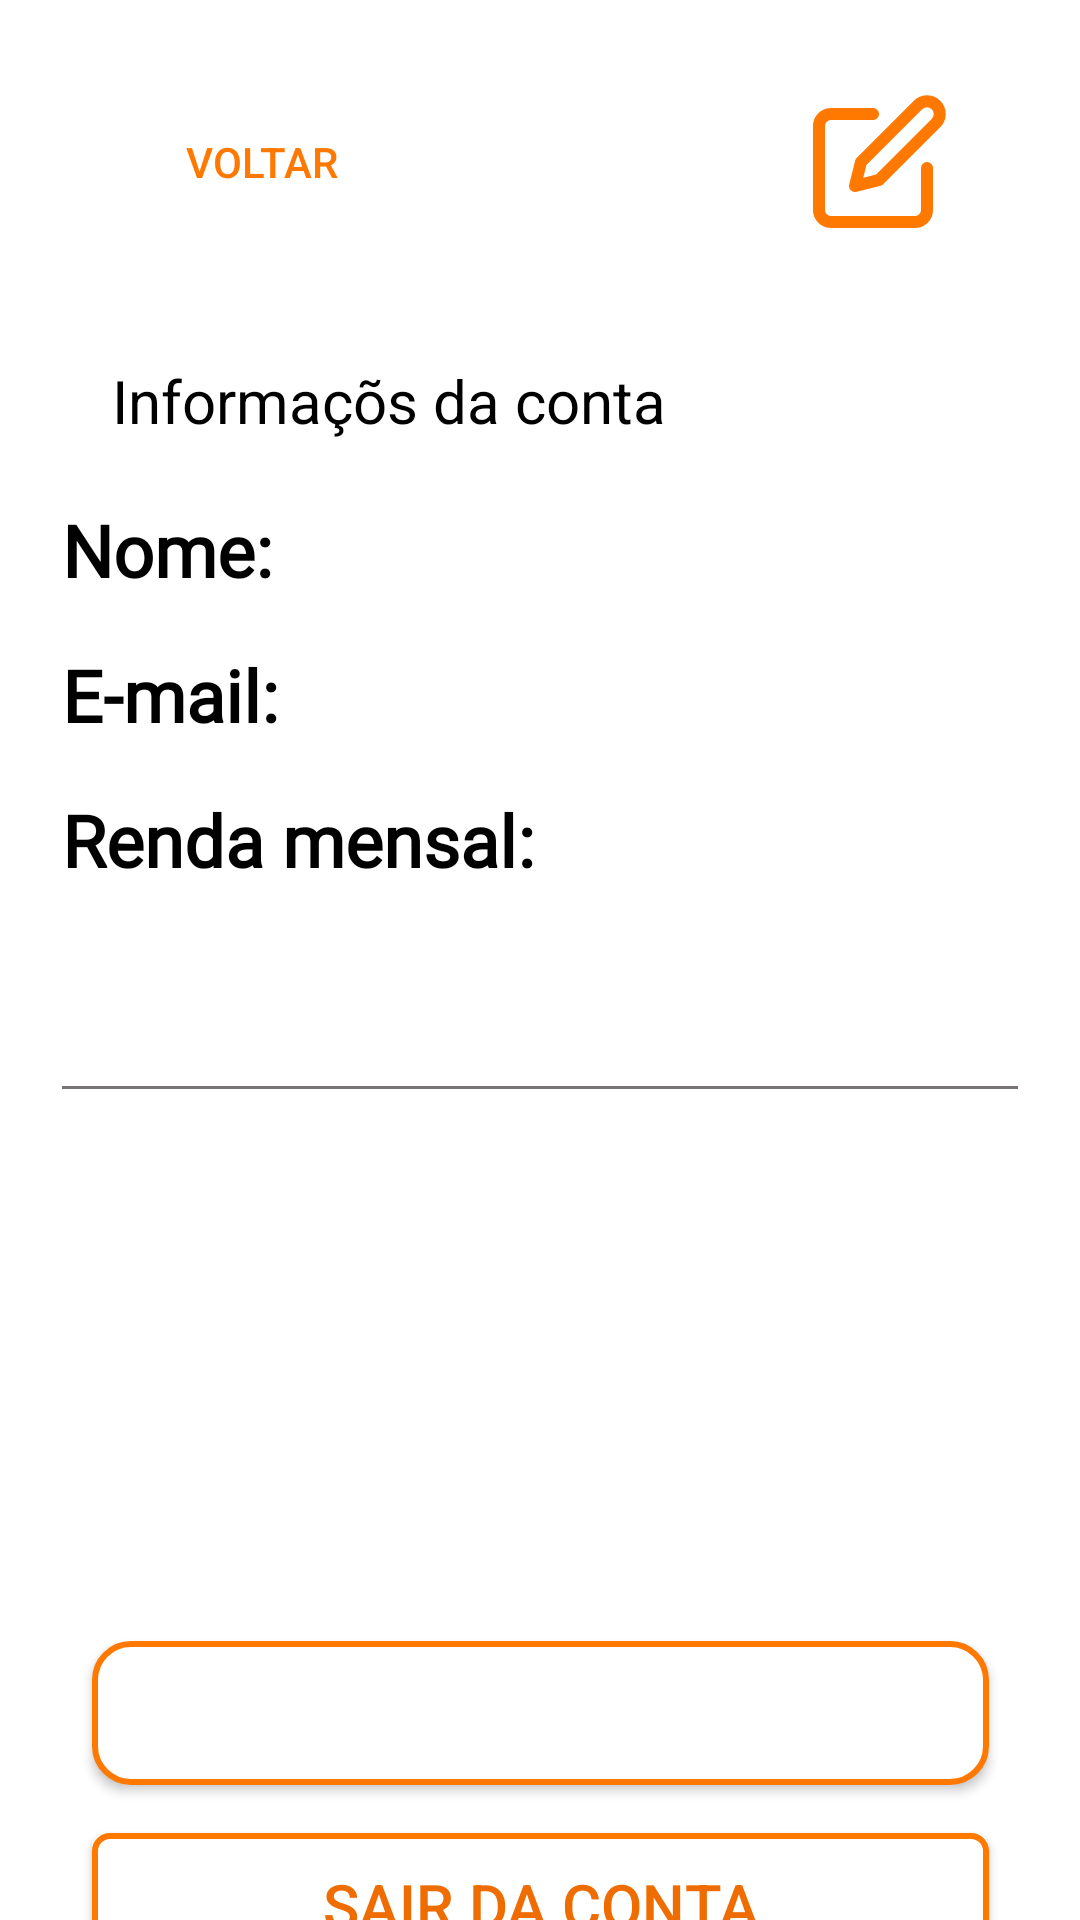

Layout XML and referenced resources for this Android screen:
<!-- AndroidManifest.xml: application theme Base.Theme.Expends -->
<!-- res/layout/activity_logout.xml -->
<?xml version="1.0" encoding="utf-8"?>
<LinearLayout xmlns:android="http://schemas.android.com/apk/res/android"
    xmlns:app="http://schemas.android.com/apk/res-auto"
    xmlns:tools="http://schemas.android.com/tools"
    android:id="@+id/logout"
    android:layout_width="match_parent"
    android:layout_marginLeft="20dp"
    android:layout_marginRight="20dp"
    android:layout_height="match_parent"
    android:background="@color/white"
    android:gravity="center_horizontal"
    android:orientation="vertical">

    <LinearLayout
        android:layout_width="match_parent"
        android:layout_height="120dp"
        android:orientation="horizontal"
        android:layout_marginRight="20dp"
        android:layout_marginLeft="20dp">

        <Button
            android:id="@+id/btnVoltar"
            android:layout_width="wrap_content"
            android:layout_height="wrap_content"
            android:layout_marginTop="30dp"
            android:layout_marginBottom="0dp"
            android:background="?attr/selectableItemBackgroundBorderless"
            android:text="Voltar"
            android:layout_weight="1"
            android:textColor="@color/orangeExpend"
            tools:ignore="HardcodedText" />

        <TextView
            android:id="@+id/vazio"
            android:layout_width="wrap_content"
            android:layout_height="wrap_content"
            android:layout_marginTop="30dp"
            android:layout_marginBottom="0dp"
            android:background="?attr/selectableItemBackgroundBorderless"
            android:text=""
            android:layout_weight="2"
            android:textColor="@color/orangeExpend"
            tools:ignore="HardcodedText" />

        <ImageButton
            android:id="@+id/btnEdit"
            android:background="@color/white"
            android:layout_marginTop="30dp"
            android:layout_weight="1"
            android:layout_width="wrap_content"
            android:layout_height="wrap_content"
            app:srcCompat="@drawable/edit" />
    </LinearLayout>

    <TextView
        android:id="@+id/textView"
        android:layout_width="match_parent"
        android:layout_height="wrap_content"
        android:layout_marginStart="37.33dp"
        android:layout_marginEnd="37.33dp"
        android:text="Informaçõs da conta"
        android:textColor="@color/black"
        android:textSize="20sp" />

    <LinearLayout
        android:layout_width="match_parent"
        android:layout_height="wrap_content"
        android:orientation="horizontal"
        android:background="#00000000"
        android:layout_marginTop="20dp"
        android:layout_gravity="center_vertical">

        
        <TextView

            android:layout_width="wrap_content"
            android:layout_height="wrap_content"
            android:layout_marginBottom="4dp"
            android:fontFamily="@font/roboto_flex"
            android:text="Nome:"
            android:textColor="#000000"
            android:textSize="24sp"
            android:layout_gravity="left"
            android:paddingLeft="10pt"
            android:textStyle="bold" />

        

        

        <TextView
            android:id="@+id/tvNome"
            android:layout_width="wrap_content"
            android:layout_height="wrap_content"
            android:layout_marginBottom="16dp"
            android:fontFamily="@font/roboto_flex"
            android:text=""
            android:textColor="#000000"
            android:textSize="24sp"
            android:layout_gravity="left"
            android:paddingLeft="10pt"
            android:textStyle="bold"
            />

        <EditText
            android:id="@+id/edtNome"
            android:layout_width="match_parent"
            android:layout_height="35dp"
            android:layout_gravity="left"
            android:layout_marginLeft="10pt"
            android:layout_marginRight="10pt"
            android:layout_marginTop="40dp"
            android:autofillHints=""
            android:background="@drawable/custom_insert"
            android:textColor="@color/orangeExpend"
            android:visibility="gone"/>

    </LinearLayout>

    <LinearLayout
        android:layout_width="match_parent"
        android:layout_height="wrap_content"
        android:orientation="horizontal"
        android:background="#00000000"
        android:layout_gravity="center_vertical">

        

        <TextView

            android:layout_width="wrap_content"
            android:layout_height="wrap_content"
            android:layout_gravity="left"
            android:layout_marginBottom="4dp"
            android:fontFamily="@font/roboto_flex"
            android:paddingLeft="10pt"
            android:text="E-mail:"
            android:textColor="#000000"
            android:textSize="24sp"
            android:textStyle="bold" />

        <TextView
            android:id="@+id/tvEmail"
            android:layout_width="wrap_content"
            android:layout_height="wrap_content"
            android:layout_gravity="left"
            android:layout_marginBottom="16dp"
            android:fontFamily="@font/roboto_flex"
            android:paddingLeft="10pt"
            android:text=""
            android:textColor="#000000"
            android:textSize="24sp"
            android:textStyle="bold" />

        <EditText
            android:id="@+id/edtEmail"
            android:layout_width="match_parent"
            android:layout_height="35dp"
            android:layout_gravity="left"
            android:layout_marginLeft="10pt"
            android:layout_marginTop="40dp"
            android:layout_marginRight="10pt"
            android:layout_weight="1"
            android:autofillHints=""
            android:background="@drawable/custom_insert"
            android:textColor="@color/orangeExpend"
            android:visibility="gone"/>

        

        

    </LinearLayout>

    <LinearLayout
        android:layout_width="match_parent"
        android:layout_height="wrap_content"
        android:orientation="horizontal"
        android:background="#00000000"
        android:layout_gravity="center_vertical">

        
        <TextView

            android:layout_width="wrap_content"
            android:layout_height="wrap_content"
            android:layout_marginBottom="4dp"
            android:fontFamily="@font/roboto_flex"
            android:text="Renda mensal:"
            android:textColor="#000000"
            android:textSize="24sp"
            android:layout_gravity="left"
            android:paddingLeft="10pt"
            android:textStyle="bold" />

        

        

        <TextView
            android:id="@+id/tvRenda"
            android:layout_width="wrap_content"
            android:layout_height="wrap_content"
            android:layout_marginBottom="16dp"
            android:fontFamily="@font/roboto_flex"
            android:text=""
            android:textColor="#000000"
            android:textSize="24sp"
            android:layout_gravity="left"
            android:paddingLeft="10pt"
            android:textStyle="bold" />

        <EditText
            android:id="@+id/edtRenda"
            android:layout_width="match_parent"
            android:layout_height="35dp"
            android:layout_gravity="left"
            android:layout_marginLeft="10pt"
            android:layout_marginTop="40dp"
            android:layout_marginRight="10pt"
            android:layout_weight="1"
            android:autofillHints=""
            android:background="@drawable/custom_insert"
            android:textColor="@color/orangeExpend"
            android:visibility="gone"/>


    </LinearLayout>

    <View
        android:layout_marginTop="50dp"
        android:layout_marginHorizontal="10pt"
        android:layout_width="match_parent"
        android:layout_height="1dp"
        android:layout_marginBottom="16dp"
        android:paddingHorizontal="20dp"
        android:background="#787474" />

    <LinearLayout
        android:layout_width="393dp"
        android:layout_height="372dp"
        android:gravity="center"
        android:orientation="vertical"
        android:paddingTop="76dp">

        <Button
            android:id="@+id/btnDelete"
            android:layout_width="299dp"
            android:layout_height="48dp"
            android:background="@drawable/custom_button_1"
            android:gravity="center"
            android:padding="0dp"
            android:text="@string/deletar_conta"
            android:textColor="@color/white"
            android:textSize="20sp" />

        <Button
            android:id="@+id/btnLogout"
            android:layout_width="299dp"
            android:layout_height="48dp"
            android:layout_marginTop="16dp"
            android:background="@drawable/custom_button_2"
            android:gravity="center"
            android:padding="0dp"
            android:text="@string/sair_da_conta"
            android:textColor="#EF6C00"
            android:textSize="20sp" />

    </LinearLayout>


</LinearLayout>
<!-- resources referenced by this layout -->
<resources>
  <color name="black">#FF000000</color>
  <color name="orangeExpend">#FF7800</color>
  <color name="white">#FFFFFFFF</color>
  <!-- drawable custom_button_1 (drawable) -->
  <?xml version="1.0" encoding="utf-8"?>
  <shape xmlns:android="http://schemas.android.com/apk/res/android" android:shape="rectangle">
     
     <solid android:color="#FFFFFF" /> 
  
     
     <corners android:radius="12dp"/> 
  
     
     <stroke
         android:width="2dp"
         android:color="@color/orangeExpend" /> 
  </shape>
  <!-- drawable custom_button_2 (drawable) -->
  <?xml version="1.0" encoding="utf-8"?>
  <shape xmlns:android="http://schemas.android.com/apk/res/android" android:shape="rectangle" android:colorPrimary="@color/white" >
     <solid  android:color="#ffffff" />
     <stroke android:color="@color/orangeExpend" android:width="2dp"/>
     <corners android:radius="5dp"/>
  </shape>
  <!-- drawable custom_insert (drawable) -->
  <?xml version="1.0" encoding="utf-8"?>
  <layer-list xmlns:android="http://schemas.android.com/apk/res/android" >
  <item
      android:top="-6dp"
      android:left="-6dp"
      android:right="-6dp"
      android:bottom="0dp">
  <shape android:shape="rectangle" >
      <solid android:color="@color/white" />
      <stroke android:width="2dp" android:color="@color/orangeExpend"/>
      <corners android:radius="15dp" />
  </shape>
  </item>
  </layer-list>
  <!-- drawable edit (drawable) -->
  <vector xmlns:android="http://schemas.android.com/apk/res/android"
      android:width="48dp"
      android:height="48dp"
      android:viewportWidth="48"
      android:viewportHeight="48">
    <path
        android:pathData="M22,8H8C6.939,8 5.922,8.421 5.172,9.172C4.421,9.922 4,10.939 4,12V40C4,41.061 4.421,42.078 5.172,42.828C5.922,43.578 6.939,44 8,44H36C37.061,44 38.078,43.578 38.828,42.828C39.579,42.078 40,41.061 40,40V26M37,5C37.796,4.204 38.875,3.757 40,3.757C41.125,3.757 42.204,4.204 43,5C43.796,5.796 44.243,6.875 44.243,8C44.243,9.125 43.796,10.204 43,11L24,30L16,32L18,24L37,5Z"
        android:strokeLineJoin="round"
        android:strokeWidth="4"
        android:fillColor="#00000000"
        android:strokeColor="@color/orangeExpend"
        android:strokeLineCap="round"/>
  </vector>
  <string name="deletar_conta">Deletar Conta</string>
  <string name="sair_da_conta">Sair da Conta</string>
  <style name="Base.Theme.Expends" parent="Theme.Material3.DayNight.NoActionBar">
          
          
          <item name="colorPrimary">@color/white</item>
          <item name="colorSecondary">@color/orangeExpend</item>
  
      </style>
</resources>
